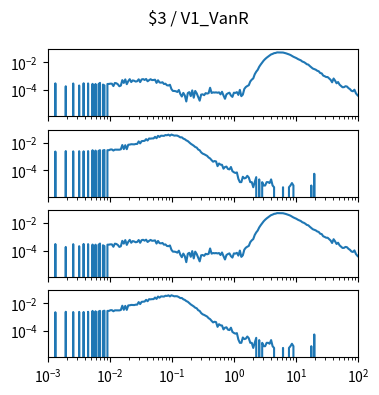

Python code for this plot: (Note: this script raises an exception after producing the figure.)
import matplotlib.pyplot as plt
import numpy as np

num_plots = 4

fig, ax = plt.subplots(num_plots, 1, sharex=True, sharey=True)
fig.set_size_inches(4, 1*num_plots)

fig.suptitle("$3 / V1_VanR")

for a in ax:
    a.set_xscale('log')
    a.set_yscale('log')
    a.set_xlim(1.000000e-03, 1.000000e+02)

ax[0].plot([1.000000e-03,1.056818e-03,1.116863e-03,1.180321e-03,1.247384e-03,1.318257e-03,1.393157e-03,1.472313e-03,1.555966e-03,1.644372e-03,1.737801e-03,1.836538e-03,1.940886e-03,2.051162e-03,2.167704e-03,2.290868e-03,2.421029e-03,2.558586e-03,2.703958e-03,2.857591e-03,3.019952e-03,3.191538e-03,3.372873e-03,3.564511e-03,3.767038e-03,3.981072e-03,4.207266e-03,4.446313e-03,4.698941e-03,4.965923e-03,5.248075e-03,5.546257e-03,5.861382e-03,6.194411e-03,6.546362e-03,6.918310e-03,7.311391e-03,7.726806e-03,8.165824e-03,8.629785e-03,9.120108e-03,9.638290e-03,1.018591e-02,1.076465e-02,1.137627e-02,1.202264e-02,1.270574e-02,1.342765e-02,1.419058e-02,1.499685e-02,1.584893e-02,1.674943e-02,1.770109e-02,1.870682e-02,1.976970e-02,2.089296e-02,2.208005e-02,2.333458e-02,2.466039e-02,2.606154e-02,2.754229e-02,2.910717e-02,3.076097e-02,3.250873e-02,3.435579e-02,3.630781e-02,3.837072e-02,4.055085e-02,4.285485e-02,4.528976e-02,4.786301e-02,5.058247e-02,5.345644e-02,5.649370e-02,5.970353e-02,6.309573e-02,6.668068e-02,7.046931e-02,7.447320e-02,7.870458e-02,8.317638e-02,8.790225e-02,9.289664e-02,9.817479e-02,1.037528e-01,1.096478e-01,1.158777e-01,1.224616e-01,1.294196e-01,1.367729e-01,1.445440e-01,1.527566e-01,1.614359e-01,1.706082e-01,1.803018e-01,1.905461e-01,2.013724e-01,2.128139e-01,2.249055e-01,2.376840e-01,2.511886e-01,2.654606e-01,2.805434e-01,2.964831e-01,3.133286e-01,3.311311e-01,3.499452e-01,3.698282e-01,3.908409e-01,4.130475e-01,4.365158e-01,4.613176e-01,4.875285e-01,5.152286e-01,5.445027e-01,5.754399e-01,6.081350e-01,6.426877e-01,6.792036e-01,7.177943e-01,7.585776e-01,8.016781e-01,8.472274e-01,8.953648e-01,9.462372e-01,1.000000e+00,1.056818e+00,1.116863e+00,1.180321e+00,1.247384e+00,1.318257e+00,1.393157e+00,1.472313e+00,1.555966e+00,1.644372e+00,1.737801e+00,1.836538e+00,1.940886e+00,2.051162e+00,2.167704e+00,2.290868e+00,2.421029e+00,2.558586e+00,2.703958e+00,2.857591e+00,3.019952e+00,3.191538e+00,3.372873e+00,3.564511e+00,3.767038e+00,3.981072e+00,4.207266e+00,4.446313e+00,4.698941e+00,4.965923e+00,5.248075e+00,5.546257e+00,5.861382e+00,6.194411e+00,6.546362e+00,6.918310e+00,7.311391e+00,7.726806e+00,8.165824e+00,8.629785e+00,9.120108e+00,9.638290e+00,1.018591e+01,1.076465e+01,1.137627e+01,1.202264e+01,1.270574e+01,1.342765e+01,1.419058e+01,1.499685e+01,1.584893e+01,1.674943e+01,1.770109e+01,1.870682e+01,1.976970e+01,2.089296e+01,2.208005e+01,2.333458e+01,2.466039e+01,2.606154e+01,2.754229e+01,2.910717e+01,3.076097e+01,3.250873e+01,3.435579e+01,3.630781e+01,3.837072e+01,4.055085e+01,4.285485e+01,4.528976e+01,4.786301e+01,5.058247e+01,5.345644e+01,5.649370e+01,5.970353e+01,6.309573e+01,6.668068e+01,7.046931e+01,7.447320e+01,7.870458e+01,8.317638e+01,8.790225e+01,9.289664e+01,9.817479e+01,1.037528e+02,1.096478e+02,1.158777e+02,1.224616e+02,1.294196e+02,1.367729e+02,1.445440e+02,1.527566e+02,1.614359e+02,1.706082e+02,1.803018e+02,1.905461e+02,2.013724e+02,2.128139e+02,2.249055e+02,2.376840e+02,2.511886e+02,2.654606e+02,2.805434e+02,2.964831e+02,3.133286e+02,3.311311e+02,3.499452e+02,3.698282e+02,3.908409e+02,4.130475e+02,4.365158e+02,4.613176e+02,4.875285e+02,5.152286e+02,5.445027e+02,5.754399e+02,6.081350e+02,6.426877e+02,6.792036e+02,7.177943e+02,7.585776e+02,8.016781e+02,8.472274e+02,8.953648e+02,9.462372e+02,], [0.000000e+00,0.000000e+00,0.000000e+00,0.000000e+00,0.000000e+00,2.997611e-04,0.000000e+00,0.000000e+00,0.000000e+00,0.000000e+00,0.000000e+00,0.000000e+00,1.848116e-04,0.000000e+00,0.000000e+00,0.000000e+00,0.000000e+00,2.936585e-04,0.000000e+00,0.000000e+00,0.000000e+00,2.101332e-04,0.000000e+00,0.000000e+00,3.041333e-04,0.000000e+00,0.000000e+00,2.955712e-04,0.000000e+00,0.000000e+00,2.763522e-04,0.000000e+00,2.698852e-04,0.000000e+00,2.613231e-04,3.252650e-04,0.000000e+00,2.445636e-04,2.125927e-04,0.000000e+00,2.697029e-04,2.721624e-04,2.849143e-04,2.830016e-04,1.912787e-04,3.189801e-04,3.039510e-04,2.571332e-04,1.869066e-04,2.059433e-04,5.125360e-04,3.212573e-04,5.783906e-04,2.615054e-04,4.333829e-04,5.997045e-04,3.719005e-04,4.889449e-04,4.592512e-04,4.021410e-04,4.272803e-04,5.848576e-04,3.699878e-04,5.742007e-04,6.061716e-04,5.272007e-04,6.210184e-04,4.230904e-04,5.081639e-04,5.953324e-04,5.146310e-04,5.252880e-04,5.504273e-04,3.252650e-04,4.999664e-04,3.505865e-04,3.355574e-04,3.593308e-04,2.698852e-04,2.826371e-04,2.186952e-04,2.104977e-04,2.382787e-04,1.168622e-04,8.489126e-05,8.507352e-05,8.070138e-05,7.213935e-05,9.992038e-05,5.100766e-05,3.388360e-05,6.166463e-05,4.035069e-05,1.484686e-05,5.956969e-05,7.022666e-05,3.616080e-05,9.363554e-05,2.759877e-05,8.507352e-05,5.729249e-05,3.178866e-05,1.694180e-05,4.663552e-05,4.873046e-05,4.226338e-05,5.920518e-05,5.483304e-05,5.920518e-05,1.442787e-04,6.093562e-05,6.740270e-05,6.512551e-05,6.722045e-05,6.339507e-05,6.740270e-05,4.854821e-05,7.423429e-05,4.016844e-05,2.322663e-05,4.873046e-05,5.729249e-05,6.375957e-05,4.016844e-05,3.178866e-05,6.357732e-05,6.148238e-05,7.004441e-05,4.417607e-05,1.018331e-04,3.579629e-05,4.645327e-05,1.185926e-04,1.633154e-04,1.930092e-04,2.200612e-04,4.083337e-04,5.545251e-04,6.821344e-04,1.352793e-03,2.070998e-03,2.831738e-03,4.693152e-03,6.780911e-03,9.412812e-03,1.310631e-02,1.691439e-02,2.106969e-02,2.556839e-02,3.047724e-02,3.634358e-02,3.964123e-02,4.471841e-02,4.637488e-02,5.066946e-02,5.044284e-02,5.060580e-02,5.049577e-02,4.969405e-02,4.701223e-02,4.365993e-02,4.035035e-02,3.664474e-02,3.309032e-02,2.830216e-02,2.467733e-02,2.209662e-02,1.975773e-02,1.692207e-02,1.518153e-02,1.355411e-02,1.109973e-02,1.020163e-02,8.733792e-03,7.168128e-03,6.706600e-03,5.310446e-03,4.324632e-03,3.512334e-03,3.176230e-03,2.889039e-03,2.424232e-03,2.226486e-03,1.658660e-03,1.572403e-03,1.091838e-03,9.807138e-04,8.573845e-04,8.528301e-04,6.784932e-04,5.382221e-04,3.572359e-04,6.685652e-04,4.681777e-04,3.020383e-04,3.745422e-04,2.428331e-04,1.954686e-04,1.573951e-04,1.594901e-04,1.872711e-04,1.766141e-04,1.362634e-04,1.149495e-04,8.716846e-05,8.088363e-05,1.042925e-04,5.747474e-05,4.244563e-05,3.406586e-05,1.694180e-05,1.694180e-05,1.065697e-05,0.000000e+00,2.094944e-06,1.275191e-05,1.275191e-05,1.275191e-05,2.340889e-05,0.000000e+00,2.131394e-05,4.891272e-05,0.000000e+00,0.000000e+00,0.000000e+00,0.000000e+00,0.000000e+00,0.000000e+00,0.000000e+00,0.000000e+00,0.000000e+00,0.000000e+00,0.000000e+00,0.000000e+00,0.000000e+00,0.000000e+00,0.000000e+00,0.000000e+00,0.000000e+00,0.000000e+00,0.000000e+00,0.000000e+00,0.000000e+00,0.000000e+00,0.000000e+00,0.000000e+00,0.000000e+00,0.000000e+00,0.000000e+00,0.000000e+00,])
ax[1].plot([1.000000e-03,1.056818e-03,1.116863e-03,1.180321e-03,1.247384e-03,1.318257e-03,1.393157e-03,1.472313e-03,1.555966e-03,1.644372e-03,1.737801e-03,1.836538e-03,1.940886e-03,2.051162e-03,2.167704e-03,2.290868e-03,2.421029e-03,2.558586e-03,2.703958e-03,2.857591e-03,3.019952e-03,3.191538e-03,3.372873e-03,3.564511e-03,3.767038e-03,3.981072e-03,4.207266e-03,4.446313e-03,4.698941e-03,4.965923e-03,5.248075e-03,5.546257e-03,5.861382e-03,6.194411e-03,6.546362e-03,6.918310e-03,7.311391e-03,7.726806e-03,8.165824e-03,8.629785e-03,9.120108e-03,9.638290e-03,1.018591e-02,1.076465e-02,1.137627e-02,1.202264e-02,1.270574e-02,1.342765e-02,1.419058e-02,1.499685e-02,1.584893e-02,1.674943e-02,1.770109e-02,1.870682e-02,1.976970e-02,2.089296e-02,2.208005e-02,2.333458e-02,2.466039e-02,2.606154e-02,2.754229e-02,2.910717e-02,3.076097e-02,3.250873e-02,3.435579e-02,3.630781e-02,3.837072e-02,4.055085e-02,4.285485e-02,4.528976e-02,4.786301e-02,5.058247e-02,5.345644e-02,5.649370e-02,5.970353e-02,6.309573e-02,6.668068e-02,7.046931e-02,7.447320e-02,7.870458e-02,8.317638e-02,8.790225e-02,9.289664e-02,9.817479e-02,1.037528e-01,1.096478e-01,1.158777e-01,1.224616e-01,1.294196e-01,1.367729e-01,1.445440e-01,1.527566e-01,1.614359e-01,1.706082e-01,1.803018e-01,1.905461e-01,2.013724e-01,2.128139e-01,2.249055e-01,2.376840e-01,2.511886e-01,2.654606e-01,2.805434e-01,2.964831e-01,3.133286e-01,3.311311e-01,3.499452e-01,3.698282e-01,3.908409e-01,4.130475e-01,4.365158e-01,4.613176e-01,4.875285e-01,5.152286e-01,5.445027e-01,5.754399e-01,6.081350e-01,6.426877e-01,6.792036e-01,7.177943e-01,7.585776e-01,8.016781e-01,8.472274e-01,8.953648e-01,9.462372e-01,1.000000e+00,1.056818e+00,1.116863e+00,1.180321e+00,1.247384e+00,1.318257e+00,1.393157e+00,1.472313e+00,1.555966e+00,1.644372e+00,1.737801e+00,1.836538e+00,1.940886e+00,2.051162e+00,2.167704e+00,2.290868e+00,2.421029e+00,2.558586e+00,2.703958e+00,2.857591e+00,3.019952e+00,3.191538e+00,3.372873e+00,3.564511e+00,3.767038e+00,3.981072e+00,4.207266e+00,4.446313e+00,4.698941e+00,4.965923e+00,5.248075e+00,5.546257e+00,5.861382e+00,6.194411e+00,6.546362e+00,6.918310e+00,7.311391e+00,7.726806e+00,8.165824e+00,8.629785e+00,9.120108e+00,9.638290e+00,1.018591e+01,1.076465e+01,1.137627e+01,1.202264e+01,1.270574e+01,1.342765e+01,1.419058e+01,1.499685e+01,1.584893e+01,1.674943e+01,1.770109e+01,1.870682e+01,1.976970e+01,2.089296e+01,2.208005e+01,2.333458e+01,2.466039e+01,2.606154e+01,2.754229e+01,2.910717e+01,3.076097e+01,3.250873e+01,3.435579e+01,3.630781e+01,3.837072e+01,4.055085e+01,4.285485e+01,4.528976e+01,4.786301e+01,5.058247e+01,5.345644e+01,5.649370e+01,5.970353e+01,6.309573e+01,6.668068e+01,7.046931e+01,7.447320e+01,7.870458e+01,8.317638e+01,8.790225e+01,9.289664e+01,9.817479e+01,1.037528e+02,1.096478e+02,1.158777e+02,1.224616e+02,1.294196e+02,1.367729e+02,1.445440e+02,1.527566e+02,1.614359e+02,1.706082e+02,1.803018e+02,1.905461e+02,2.013724e+02,2.128139e+02,2.249055e+02,2.376840e+02,2.511886e+02,2.654606e+02,2.805434e+02,2.964831e+02,3.133286e+02,3.311311e+02,3.499452e+02,3.698282e+02,3.908409e+02,4.130475e+02,4.365158e+02,4.613176e+02,4.875285e+02,5.152286e+02,5.445027e+02,5.754399e+02,6.081350e+02,6.426877e+02,6.792036e+02,7.177943e+02,7.585776e+02,8.016781e+02,8.472274e+02,8.953648e+02,9.462372e+02,], [0.000000e+00,0.000000e+00,0.000000e+00,0.000000e+00,0.000000e+00,2.251506e-03,0.000000e+00,0.000000e+00,0.000000e+00,0.000000e+00,0.000000e+00,0.000000e+00,2.430920e-03,0.000000e+00,0.000000e+00,0.000000e+00,0.000000e+00,2.327923e-03,0.000000e+00,0.000000e+00,0.000000e+00,2.378372e-03,0.000000e+00,0.000000e+00,2.348167e-03,0.000000e+00,0.000000e+00,2.426936e-03,0.000000e+00,0.000000e+00,2.812022e-03,0.000000e+00,2.644919e-03,0.000000e+00,2.481441e-03,2.832446e-03,0.000000e+00,2.703084e-03,2.908935e-03,0.000000e+00,2.816365e-03,2.808253e-03,3.147162e-03,3.183127e-03,2.654843e-03,3.084437e-03,3.076541e-03,3.042101e-03,3.060317e-03,3.252007e-03,6.637468e-03,3.369201e-03,6.455702e-03,3.326540e-03,6.953997e-03,7.131491e-03,7.593461e-03,7.561121e-03,7.392062e-03,7.922409e-03,7.942690e-03,1.208043e-02,8.745524e-03,1.265536e-02,1.287341e-02,1.329924e-02,1.761675e-02,1.399965e-02,1.961619e-02,1.910175e-02,1.982091e-02,1.978419e-02,2.586723e-02,2.048631e-02,3.046559e-02,2.519198e-02,3.117933e-02,3.091089e-02,3.021327e-02,3.475752e-02,3.353610e-02,3.717629e-02,3.112684e-02,3.756782e-02,3.451174e-02,3.154766e-02,3.231916e-02,3.145482e-02,2.770554e-02,2.364538e-02,2.390592e-02,1.924689e-02,1.742387e-02,1.435729e-02,1.279320e-02,1.029068e-02,8.248726e-03,6.984942e-03,5.943700e-03,4.791242e-03,4.335212e-03,3.148528e-03,2.779164e-03,1.965829e-03,1.598457e-03,1.442911e-03,1.269508e-03,1.100018e-03,8.375987e-04,7.184852e-04,5.388190e-04,4.177854e-04,4.661700e-04,4.358217e-04,1.997666e-04,3.107680e-04,2.562993e-04,2.502153e-04,1.311377e-04,1.735822e-04,1.856424e-04,1.251256e-04,1.170495e-04,1.735822e-04,8.680909e-05,7.261298e-05,6.457284e-05,7.062093e-05,2.422830e-05,1.412419e-05,1.412419e-05,3.429646e-05,2.622036e-05,2.824837e-05,4.034454e-05,3.024043e-05,1.412419e-05,1.412419e-05,6.048085e-06,1.412419e-05,3.226844e-05,0.000000e+00,2.220029e-05,0.000000e+00,1.412419e-05,8.076100e-06,8.076100e-06,1.412419e-05,1.412419e-05,1.209617e-05,2.220029e-05,8.076100e-06,6.048085e-06,0.000000e+00,0.000000e+00,0.000000e+00,0.000000e+00,0.000000e+00,6.048085e-06,0.000000e+00,0.000000e+00,0.000000e+00,6.048085e-06,8.076100e-06,1.209617e-05,8.076100e-06,0.000000e+00,0.000000e+00,0.000000e+00,0.000000e+00,0.000000e+00,0.000000e+00,0.000000e+00,0.000000e+00,0.000000e+00,0.000000e+00,0.000000e+00,8.076100e-06,0.000000e+00,5.653270e-05,0.000000e+00,0.000000e+00,0.000000e+00,0.000000e+00,0.000000e+00,0.000000e+00,0.000000e+00,0.000000e+00,0.000000e+00,0.000000e+00,0.000000e+00,0.000000e+00,0.000000e+00,0.000000e+00,0.000000e+00,0.000000e+00,0.000000e+00,0.000000e+00,0.000000e+00,0.000000e+00,0.000000e+00,0.000000e+00,0.000000e+00,0.000000e+00,0.000000e+00,0.000000e+00,0.000000e+00,0.000000e+00,0.000000e+00,0.000000e+00,0.000000e+00,0.000000e+00,0.000000e+00,0.000000e+00,0.000000e+00,0.000000e+00,0.000000e+00,0.000000e+00,0.000000e+00,0.000000e+00,0.000000e+00,0.000000e+00,0.000000e+00,0.000000e+00,0.000000e+00,0.000000e+00,0.000000e+00,0.000000e+00,0.000000e+00,0.000000e+00,0.000000e+00,0.000000e+00,0.000000e+00,0.000000e+00,0.000000e+00,0.000000e+00,0.000000e+00,0.000000e+00,0.000000e+00,0.000000e+00,0.000000e+00,0.000000e+00,0.000000e+00,0.000000e+00,0.000000e+00,0.000000e+00,0.000000e+00,0.000000e+00,0.000000e+00,0.000000e+00,])
ax[2].plot([1.000000e-03,1.056818e-03,1.116863e-03,1.180321e-03,1.247384e-03,1.318257e-03,1.393157e-03,1.472313e-03,1.555966e-03,1.644372e-03,1.737801e-03,1.836538e-03,1.940886e-03,2.051162e-03,2.167704e-03,2.290868e-03,2.421029e-03,2.558586e-03,2.703958e-03,2.857591e-03,3.019952e-03,3.191538e-03,3.372873e-03,3.564511e-03,3.767038e-03,3.981072e-03,4.207266e-03,4.446313e-03,4.698941e-03,4.965923e-03,5.248075e-03,5.546257e-03,5.861382e-03,6.194411e-03,6.546362e-03,6.918310e-03,7.311391e-03,7.726806e-03,8.165824e-03,8.629785e-03,9.120108e-03,9.638290e-03,1.018591e-02,1.076465e-02,1.137627e-02,1.202264e-02,1.270574e-02,1.342765e-02,1.419058e-02,1.499685e-02,1.584893e-02,1.674943e-02,1.770109e-02,1.870682e-02,1.976970e-02,2.089296e-02,2.208005e-02,2.333458e-02,2.466039e-02,2.606154e-02,2.754229e-02,2.910717e-02,3.076097e-02,3.250873e-02,3.435579e-02,3.630781e-02,3.837072e-02,4.055085e-02,4.285485e-02,4.528976e-02,4.786301e-02,5.058247e-02,5.345644e-02,5.649370e-02,5.970353e-02,6.309573e-02,6.668068e-02,7.046931e-02,7.447320e-02,7.870458e-02,8.317638e-02,8.790225e-02,9.289664e-02,9.817479e-02,1.037528e-01,1.096478e-01,1.158777e-01,1.224616e-01,1.294196e-01,1.367729e-01,1.445440e-01,1.527566e-01,1.614359e-01,1.706082e-01,1.803018e-01,1.905461e-01,2.013724e-01,2.128139e-01,2.249055e-01,2.376840e-01,2.511886e-01,2.654606e-01,2.805434e-01,2.964831e-01,3.133286e-01,3.311311e-01,3.499452e-01,3.698282e-01,3.908409e-01,4.130475e-01,4.365158e-01,4.613176e-01,4.875285e-01,5.152286e-01,5.445027e-01,5.754399e-01,6.081350e-01,6.426877e-01,6.792036e-01,7.177943e-01,7.585776e-01,8.016781e-01,8.472274e-01,8.953648e-01,9.462372e-01,1.000000e+00,1.056818e+00,1.116863e+00,1.180321e+00,1.247384e+00,1.318257e+00,1.393157e+00,1.472313e+00,1.555966e+00,1.644372e+00,1.737801e+00,1.836538e+00,1.940886e+00,2.051162e+00,2.167704e+00,2.290868e+00,2.421029e+00,2.558586e+00,2.703958e+00,2.857591e+00,3.019952e+00,3.191538e+00,3.372873e+00,3.564511e+00,3.767038e+00,3.981072e+00,4.207266e+00,4.446313e+00,4.698941e+00,4.965923e+00,5.248075e+00,5.546257e+00,5.861382e+00,6.194411e+00,6.546362e+00,6.918310e+00,7.311391e+00,7.726806e+00,8.165824e+00,8.629785e+00,9.120108e+00,9.638290e+00,1.018591e+01,1.076465e+01,1.137627e+01,1.202264e+01,1.270574e+01,1.342765e+01,1.419058e+01,1.499685e+01,1.584893e+01,1.674943e+01,1.770109e+01,1.870682e+01,1.976970e+01,2.089296e+01,2.208005e+01,2.333458e+01,2.466039e+01,2.606154e+01,2.754229e+01,2.910717e+01,3.076097e+01,3.250873e+01,3.435579e+01,3.630781e+01,3.837072e+01,4.055085e+01,4.285485e+01,4.528976e+01,4.786301e+01,5.058247e+01,5.345644e+01,5.649370e+01,5.970353e+01,6.309573e+01,6.668068e+01,7.046931e+01,7.447320e+01,7.870458e+01,8.317638e+01,8.790225e+01,9.289664e+01,9.817479e+01,1.037528e+02,1.096478e+02,1.158777e+02,1.224616e+02,1.294196e+02,1.367729e+02,1.445440e+02,1.527566e+02,1.614359e+02,1.706082e+02,1.803018e+02,1.905461e+02,2.013724e+02,2.128139e+02,2.249055e+02,2.376840e+02,2.511886e+02,2.654606e+02,2.805434e+02,2.964831e+02,3.133286e+02,3.311311e+02,3.499452e+02,3.698282e+02,3.908409e+02,4.130475e+02,4.365158e+02,4.613176e+02,4.875285e+02,5.152286e+02,5.445027e+02,5.754399e+02,6.081350e+02,6.426877e+02,6.792036e+02,7.177943e+02,7.585776e+02,8.016781e+02,8.472274e+02,8.953648e+02,9.462372e+02,], [0.000000e+00,0.000000e+00,0.000000e+00,0.000000e+00,0.000000e+00,2.997611e-04,0.000000e+00,0.000000e+00,0.000000e+00,0.000000e+00,0.000000e+00,0.000000e+00,1.848116e-04,0.000000e+00,0.000000e+00,0.000000e+00,0.000000e+00,2.936585e-04,0.000000e+00,0.000000e+00,0.000000e+00,2.101332e-04,0.000000e+00,0.000000e+00,3.041333e-04,0.000000e+00,0.000000e+00,2.955712e-04,0.000000e+00,0.000000e+00,2.763522e-04,0.000000e+00,2.698852e-04,0.000000e+00,2.613231e-04,3.252650e-04,0.000000e+00,2.445636e-04,2.125927e-04,0.000000e+00,2.697029e-04,2.721624e-04,2.849143e-04,2.830016e-04,1.912787e-04,3.189801e-04,3.039510e-04,2.571332e-04,1.869066e-04,2.059433e-04,5.125360e-04,3.212573e-04,5.783906e-04,2.615054e-04,4.333829e-04,5.997045e-04,3.719005e-04,4.889449e-04,4.592512e-04,4.021410e-04,4.272803e-04,5.848576e-04,3.699878e-04,5.742007e-04,6.061716e-04,5.272007e-04,6.210184e-04,4.230904e-04,5.081639e-04,5.953324e-04,5.146310e-04,5.252880e-04,5.504273e-04,3.252650e-04,4.999664e-04,3.505865e-04,3.355574e-04,3.593308e-04,2.698852e-04,2.826371e-04,2.186952e-04,2.104977e-04,2.382787e-04,1.168622e-04,8.489126e-05,8.507352e-05,8.070138e-05,7.213935e-05,9.992038e-05,5.100766e-05,3.388360e-05,6.166463e-05,4.035069e-05,1.484686e-05,5.956969e-05,7.022666e-05,3.616080e-05,9.363554e-05,2.759877e-05,8.507352e-05,5.729249e-05,3.178866e-05,1.694180e-05,4.663552e-05,4.873046e-05,4.226338e-05,5.920518e-05,5.483304e-05,5.920518e-05,1.442787e-04,6.093562e-05,6.740270e-05,6.512551e-05,6.722045e-05,6.339507e-05,6.740270e-05,4.854821e-05,7.423429e-05,4.016844e-05,2.322663e-05,4.873046e-05,5.729249e-05,6.375957e-05,4.016844e-05,3.178866e-05,6.357732e-05,6.148238e-05,7.004441e-05,4.417607e-05,1.018331e-04,3.579629e-05,4.645327e-05,1.185926e-04,1.633154e-04,1.930092e-04,2.200612e-04,4.083337e-04,5.545251e-04,6.821344e-04,1.352793e-03,2.070998e-03,2.831738e-03,4.693152e-03,6.780911e-03,9.412812e-03,1.310631e-02,1.691439e-02,2.106969e-02,2.556839e-02,3.047724e-02,3.634358e-02,3.964123e-02,4.471841e-02,4.637488e-02,5.066946e-02,5.044284e-02,5.060580e-02,5.049577e-02,4.969405e-02,4.701223e-02,4.365993e-02,4.035035e-02,3.664474e-02,3.309032e-02,2.830216e-02,2.467733e-02,2.209662e-02,1.975773e-02,1.692207e-02,1.518153e-02,1.355411e-02,1.109973e-02,1.020163e-02,8.733792e-03,7.168128e-03,6.706600e-03,5.310446e-03,4.324632e-03,3.512334e-03,3.176230e-03,2.889039e-03,2.424232e-03,2.226486e-03,1.658660e-03,1.572403e-03,1.091838e-03,9.807138e-04,8.573845e-04,8.528301e-04,6.784932e-04,5.382221e-04,3.572359e-04,6.685652e-04,4.681777e-04,3.020383e-04,3.745422e-04,2.428331e-04,1.954686e-04,1.573951e-04,1.594901e-04,1.872711e-04,1.766141e-04,1.362634e-04,1.149495e-04,8.716846e-05,8.088363e-05,1.042925e-04,5.747474e-05,4.244563e-05,3.406586e-05,1.694180e-05,1.694180e-05,1.065697e-05,0.000000e+00,2.094944e-06,1.275191e-05,1.275191e-05,1.275191e-05,2.340889e-05,0.000000e+00,2.131394e-05,4.891272e-05,0.000000e+00,0.000000e+00,0.000000e+00,0.000000e+00,0.000000e+00,0.000000e+00,0.000000e+00,0.000000e+00,0.000000e+00,0.000000e+00,0.000000e+00,0.000000e+00,0.000000e+00,0.000000e+00,0.000000e+00,0.000000e+00,0.000000e+00,0.000000e+00,0.000000e+00,0.000000e+00,0.000000e+00,0.000000e+00,0.000000e+00,0.000000e+00,0.000000e+00,0.000000e+00,0.000000e+00,0.000000e+00,])
ax[3].plot([1.000000e-03,1.056818e-03,1.116863e-03,1.180321e-03,1.247384e-03,1.318257e-03,1.393157e-03,1.472313e-03,1.555966e-03,1.644372e-03,1.737801e-03,1.836538e-03,1.940886e-03,2.051162e-03,2.167704e-03,2.290868e-03,2.421029e-03,2.558586e-03,2.703958e-03,2.857591e-03,3.019952e-03,3.191538e-03,3.372873e-03,3.564511e-03,3.767038e-03,3.981072e-03,4.207266e-03,4.446313e-03,4.698941e-03,4.965923e-03,5.248075e-03,5.546257e-03,5.861382e-03,6.194411e-03,6.546362e-03,6.918310e-03,7.311391e-03,7.726806e-03,8.165824e-03,8.629785e-03,9.120108e-03,9.638290e-03,1.018591e-02,1.076465e-02,1.137627e-02,1.202264e-02,1.270574e-02,1.342765e-02,1.419058e-02,1.499685e-02,1.584893e-02,1.674943e-02,1.770109e-02,1.870682e-02,1.976970e-02,2.089296e-02,2.208005e-02,2.333458e-02,2.466039e-02,2.606154e-02,2.754229e-02,2.910717e-02,3.076097e-02,3.250873e-02,3.435579e-02,3.630781e-02,3.837072e-02,4.055085e-02,4.285485e-02,4.528976e-02,4.786301e-02,5.058247e-02,5.345644e-02,5.649370e-02,5.970353e-02,6.309573e-02,6.668068e-02,7.046931e-02,7.447320e-02,7.870458e-02,8.317638e-02,8.790225e-02,9.289664e-02,9.817479e-02,1.037528e-01,1.096478e-01,1.158777e-01,1.224616e-01,1.294196e-01,1.367729e-01,1.445440e-01,1.527566e-01,1.614359e-01,1.706082e-01,1.803018e-01,1.905461e-01,2.013724e-01,2.128139e-01,2.249055e-01,2.376840e-01,2.511886e-01,2.654606e-01,2.805434e-01,2.964831e-01,3.133286e-01,3.311311e-01,3.499452e-01,3.698282e-01,3.908409e-01,4.130475e-01,4.365158e-01,4.613176e-01,4.875285e-01,5.152286e-01,5.445027e-01,5.754399e-01,6.081350e-01,6.426877e-01,6.792036e-01,7.177943e-01,7.585776e-01,8.016781e-01,8.472274e-01,8.953648e-01,9.462372e-01,1.000000e+00,1.056818e+00,1.116863e+00,1.180321e+00,1.247384e+00,1.318257e+00,1.393157e+00,1.472313e+00,1.555966e+00,1.644372e+00,1.737801e+00,1.836538e+00,1.940886e+00,2.051162e+00,2.167704e+00,2.290868e+00,2.421029e+00,2.558586e+00,2.703958e+00,2.857591e+00,3.019952e+00,3.191538e+00,3.372873e+00,3.564511e+00,3.767038e+00,3.981072e+00,4.207266e+00,4.446313e+00,4.698941e+00,4.965923e+00,5.248075e+00,5.546257e+00,5.861382e+00,6.194411e+00,6.546362e+00,6.918310e+00,7.311391e+00,7.726806e+00,8.165824e+00,8.629785e+00,9.120108e+00,9.638290e+00,1.018591e+01,1.076465e+01,1.137627e+01,1.202264e+01,1.270574e+01,1.342765e+01,1.419058e+01,1.499685e+01,1.584893e+01,1.674943e+01,1.770109e+01,1.870682e+01,1.976970e+01,2.089296e+01,2.208005e+01,2.333458e+01,2.466039e+01,2.606154e+01,2.754229e+01,2.910717e+01,3.076097e+01,3.250873e+01,3.435579e+01,3.630781e+01,3.837072e+01,4.055085e+01,4.285485e+01,4.528976e+01,4.786301e+01,5.058247e+01,5.345644e+01,5.649370e+01,5.970353e+01,6.309573e+01,6.668068e+01,7.046931e+01,7.447320e+01,7.870458e+01,8.317638e+01,8.790225e+01,9.289664e+01,9.817479e+01,1.037528e+02,1.096478e+02,1.158777e+02,1.224616e+02,1.294196e+02,1.367729e+02,1.445440e+02,1.527566e+02,1.614359e+02,1.706082e+02,1.803018e+02,1.905461e+02,2.013724e+02,2.128139e+02,2.249055e+02,2.376840e+02,2.511886e+02,2.654606e+02,2.805434e+02,2.964831e+02,3.133286e+02,3.311311e+02,3.499452e+02,3.698282e+02,3.908409e+02,4.130475e+02,4.365158e+02,4.613176e+02,4.875285e+02,5.152286e+02,5.445027e+02,5.754399e+02,6.081350e+02,6.426877e+02,6.792036e+02,7.177943e+02,7.585776e+02,8.016781e+02,8.472274e+02,8.953648e+02,9.462372e+02,], [0.000000e+00,0.000000e+00,0.000000e+00,0.000000e+00,0.000000e+00,2.251506e-03,0.000000e+00,0.000000e+00,0.000000e+00,0.000000e+00,0.000000e+00,0.000000e+00,2.430920e-03,0.000000e+00,0.000000e+00,0.000000e+00,0.000000e+00,2.327923e-03,0.000000e+00,0.000000e+00,0.000000e+00,2.378372e-03,0.000000e+00,0.000000e+00,2.348167e-03,0.000000e+00,0.000000e+00,2.426936e-03,0.000000e+00,0.000000e+00,2.812022e-03,0.000000e+00,2.644919e-03,0.000000e+00,2.481441e-03,2.832446e-03,0.000000e+00,2.703084e-03,2.908935e-03,0.000000e+00,2.816365e-03,2.808253e-03,3.147162e-03,3.183127e-03,2.654843e-03,3.084437e-03,3.076541e-03,3.042101e-03,3.060317e-03,3.252007e-03,6.637468e-03,3.369201e-03,6.455702e-03,3.326540e-03,6.953997e-03,7.131491e-03,7.593461e-03,7.561121e-03,7.392062e-03,7.922409e-03,7.942690e-03,1.208043e-02,8.745524e-03,1.265536e-02,1.287341e-02,1.329924e-02,1.761675e-02,1.399965e-02,1.961619e-02,1.910175e-02,1.982091e-02,1.978419e-02,2.586723e-02,2.048631e-02,3.046559e-02,2.519198e-02,3.117933e-02,3.091089e-02,3.021327e-02,3.475752e-02,3.353610e-02,3.717629e-02,3.112684e-02,3.756782e-02,3.451174e-02,3.154766e-02,3.231916e-02,3.145482e-02,2.770554e-02,2.364538e-02,2.390592e-02,1.924689e-02,1.742387e-02,1.435729e-02,1.279320e-02,1.029068e-02,8.248726e-03,6.984942e-03,5.943700e-03,4.791242e-03,4.335212e-03,3.148528e-03,2.779164e-03,1.965829e-03,1.598457e-03,1.442911e-03,1.269508e-03,1.100018e-03,8.375987e-04,7.184852e-04,5.388190e-04,4.177854e-04,4.661700e-04,4.358217e-04,1.997666e-04,3.107680e-04,2.562993e-04,2.502153e-04,1.311377e-04,1.735822e-04,1.856424e-04,1.251256e-04,1.170495e-04,1.735822e-04,8.680909e-05,7.261298e-05,6.457284e-05,7.062093e-05,2.422830e-05,1.412419e-05,1.412419e-05,3.429646e-05,2.622036e-05,2.824837e-05,4.034454e-05,3.024043e-05,1.412419e-05,1.412419e-05,6.048085e-06,1.412419e-05,3.226844e-05,0.000000e+00,2.220029e-05,0.000000e+00,1.412419e-05,8.076100e-06,8.076100e-06,1.412419e-05,1.412419e-05,1.209617e-05,2.220029e-05,8.076100e-06,6.048085e-06,0.000000e+00,0.000000e+00,0.000000e+00,0.000000e+00,0.000000e+00,6.048085e-06,0.000000e+00,0.000000e+00,0.000000e+00,6.048085e-06,8.076100e-06,1.209617e-05,8.076100e-06,0.000000e+00,0.000000e+00,0.000000e+00,0.000000e+00,0.000000e+00,0.000000e+00,0.000000e+00,0.000000e+00,0.000000e+00,0.000000e+00,0.000000e+00,8.076100e-06,0.000000e+00,5.653270e-05,0.000000e+00,0.000000e+00,0.000000e+00,0.000000e+00,0.000000e+00,0.000000e+00,0.000000e+00,0.000000e+00,0.000000e+00,0.000000e+00,0.000000e+00,0.000000e+00,0.000000e+00,0.000000e+00,0.000000e+00,0.000000e+00,0.000000e+00,0.000000e+00,0.000000e+00,0.000000e+00,0.000000e+00,0.000000e+00,0.000000e+00,0.000000e+00,0.000000e+00,0.000000e+00,0.000000e+00,0.000000e+00,0.000000e+00,0.000000e+00,0.000000e+00,0.000000e+00,0.000000e+00,0.000000e+00,0.000000e+00,0.000000e+00,0.000000e+00,0.000000e+00,0.000000e+00,0.000000e+00,0.000000e+00,0.000000e+00,0.000000e+00,0.000000e+00,0.000000e+00,0.000000e+00,0.000000e+00,0.000000e+00,0.000000e+00,0.000000e+00,0.000000e+00,0.000000e+00,0.000000e+00,0.000000e+00,0.000000e+00,0.000000e+00,0.000000e+00,0.000000e+00,0.000000e+00,0.000000e+00,0.000000e+00,0.000000e+00,0.000000e+00,0.000000e+00,0.000000e+00,0.000000e+00,0.000000e+00,0.000000e+00,0.000000e+00,0.000000e+00,])


plt.savefig("/root/output/cytometry_plot_$3_V1_VanR.png", bbox_inches='tight')
